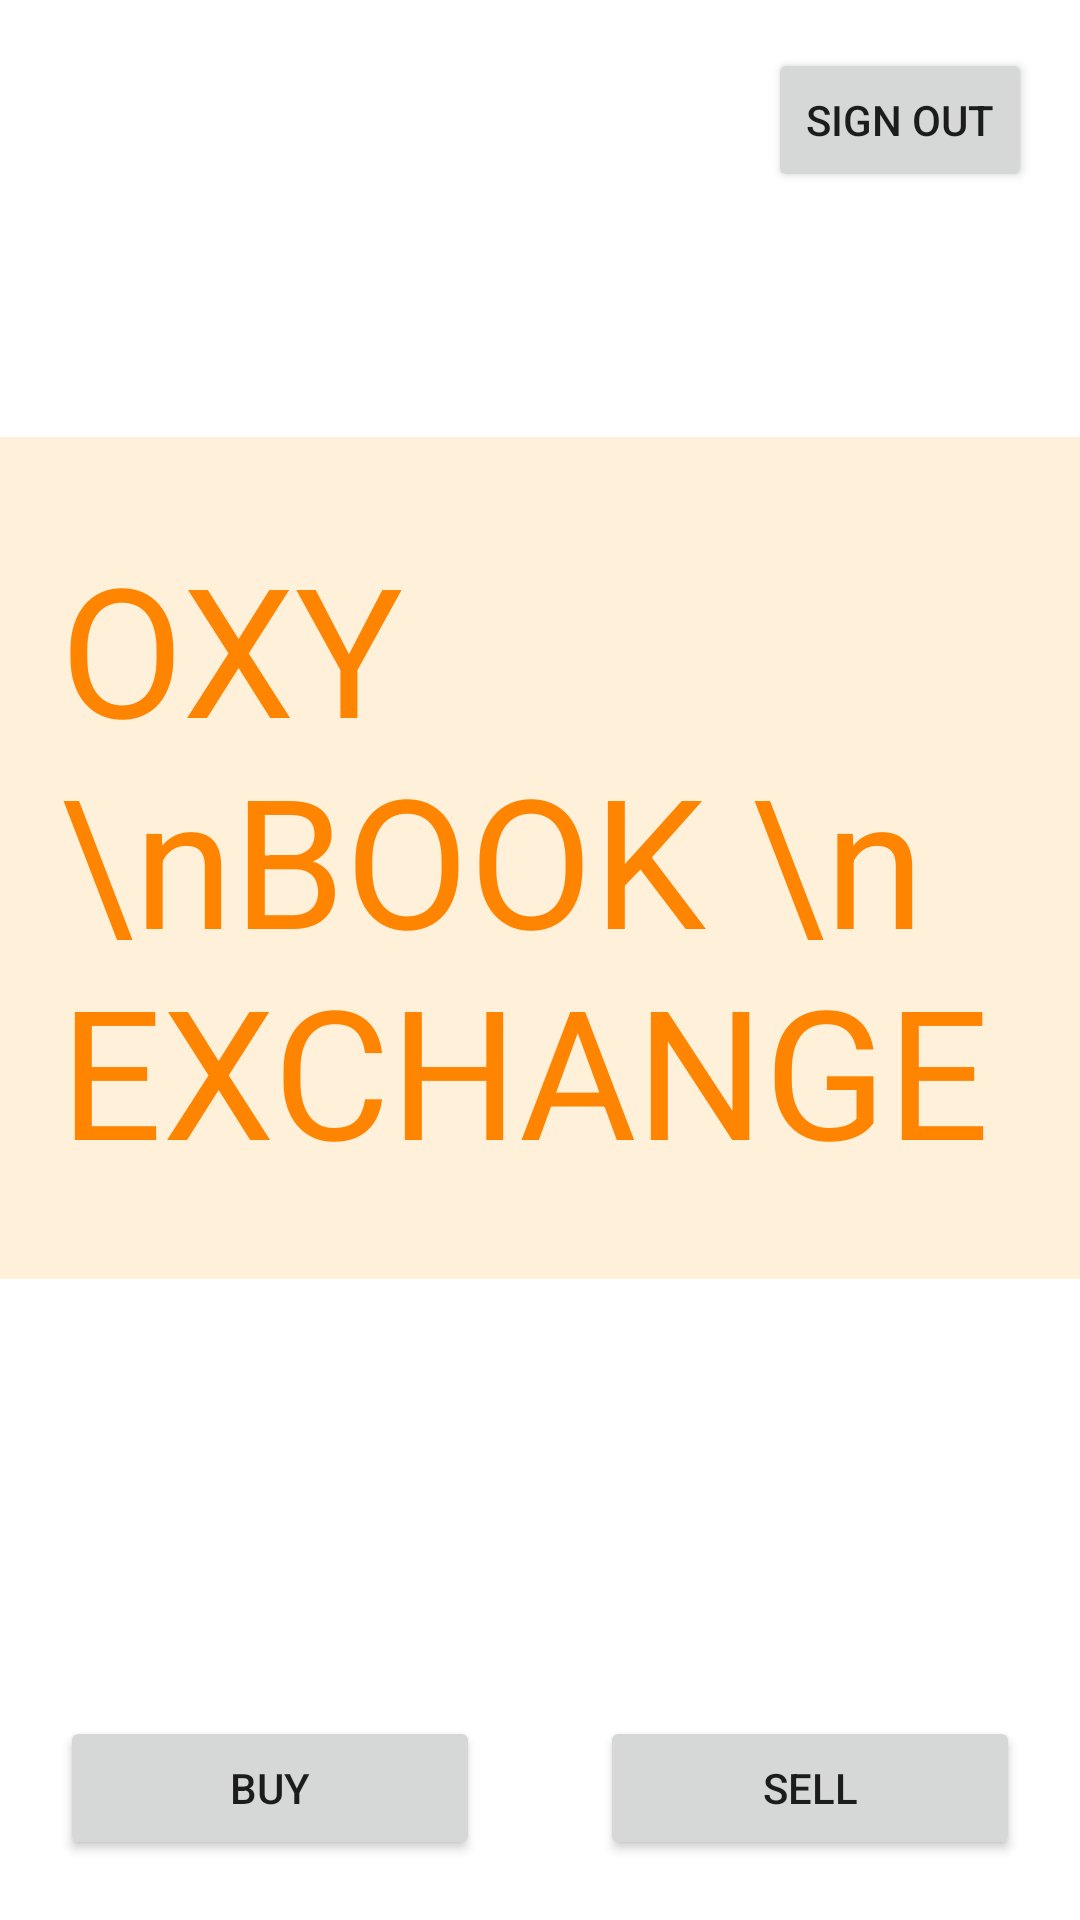

Layout XML and referenced resources for this Android screen:
<!-- AndroidManifest.xml: application theme Theme.OxyBookExchange -->
<!-- res/layout/activity_menu.xml -->
<?xml version="1.0" encoding="utf-8"?>
<androidx.constraintlayout.widget.ConstraintLayout xmlns:android="http://schemas.android.com/apk/res/android"
    xmlns:app="http://schemas.android.com/apk/res-auto"
    xmlns:tools="http://schemas.android.com/tools"
    android:layout_width="match_parent"
    android:layout_height="match_parent">


    <Button
        android:id="@+id/button_buy"
        android:layout_width="0dp"
        android:layout_height="wrap_content"
        android:layout_margin="20dp"
        android:layout_marginStart="8dp"
        android:layout_marginEnd="8dp"
        android:layout_marginBottom="8dp"
        android:text="@string/button_buy"
        app:layout_constraintBottom_toBottomOf="parent"
        app:layout_constraintEnd_toStartOf="@+id/button_sell"
        app:layout_constraintStart_toStartOf="parent" />

    <Button
        android:id="@+id/button_sell"
        android:layout_width="0dp"
        android:layout_height="wrap_content"
        android:layout_margin="20dp"
        android:layout_marginStart="8dp"
        android:layout_marginEnd="8dp"
        android:layout_marginBottom="8dp"
        android:text="@string/button_sell"
        app:layout_constraintBottom_toBottomOf="parent"
        app:layout_constraintEnd_toEndOf="parent"
        app:layout_constraintStart_toEndOf="@+id/button_buy" />

    <Button
        android:id="@+id/button_signout"
        android:layout_width="wrap_content"
        android:layout_height="wrap_content"
        android:layout_marginTop="16dp"
        android:layout_marginEnd="16dp"
        android:text="Sign Out"
        app:layout_constraintEnd_toEndOf="parent"
        app:layout_constraintTop_toTopOf="parent" />

    <TextView
        android:id="@+id/textView"
        android:layout_width="wrap_content"
        android:layout_height="wrap_content"
        android:background="#25FF9800"
        android:paddingTop="30dp"
        android:paddingBottom="30dp"
        android:paddingRight="20dp"
        android:paddingLeft="20dp"
        android:text="OXY \nBOOK \nEXCHANGE"
        android:textColor="#FF8400"
        android:textSize="60dp"
        android:textStyle="normal"
        app:layout_constraintBottom_toTopOf="@+id/button_sell"
        app:layout_constraintEnd_toEndOf="parent"
        app:layout_constraintStart_toStartOf="parent"
        app:layout_constraintTop_toTopOf="parent" />


</androidx.constraintlayout.widget.ConstraintLayout>
<!-- resources referenced by this layout -->
<resources>
  <string name="button_buy">Buy</string>
  <string name="button_sell">Sell</string>
  <style name="Theme.OxyBookExchange" parent="Theme.MaterialComponents.DayNight.NoActionBar">
          
          <item name="colorPrimary">@color/orange</item>
          <item name="colorPrimaryVariant">@color/orange</item>
          <item name="colorOnPrimary">@color/white</item>
          
          <item name="colorSecondary">@color/teal_200</item>
          <item name="colorSecondaryVariant">@color/teal_700</item>
          <item name="colorOnSecondary">@color/black</item>
          
          <item name="android:statusBarColor" tools:targetApi="l">?attr/colorPrimaryVariant</item>
          
      </style>
  <color name="orange">#FF8400</color>
  <color name="white">#FFFFFFFF</color>
  <color name="teal_200">#FF03DAC5</color>
  <color name="teal_700">#FF018786</color>
  <color name="black">#FF000000</color>
</resources>
